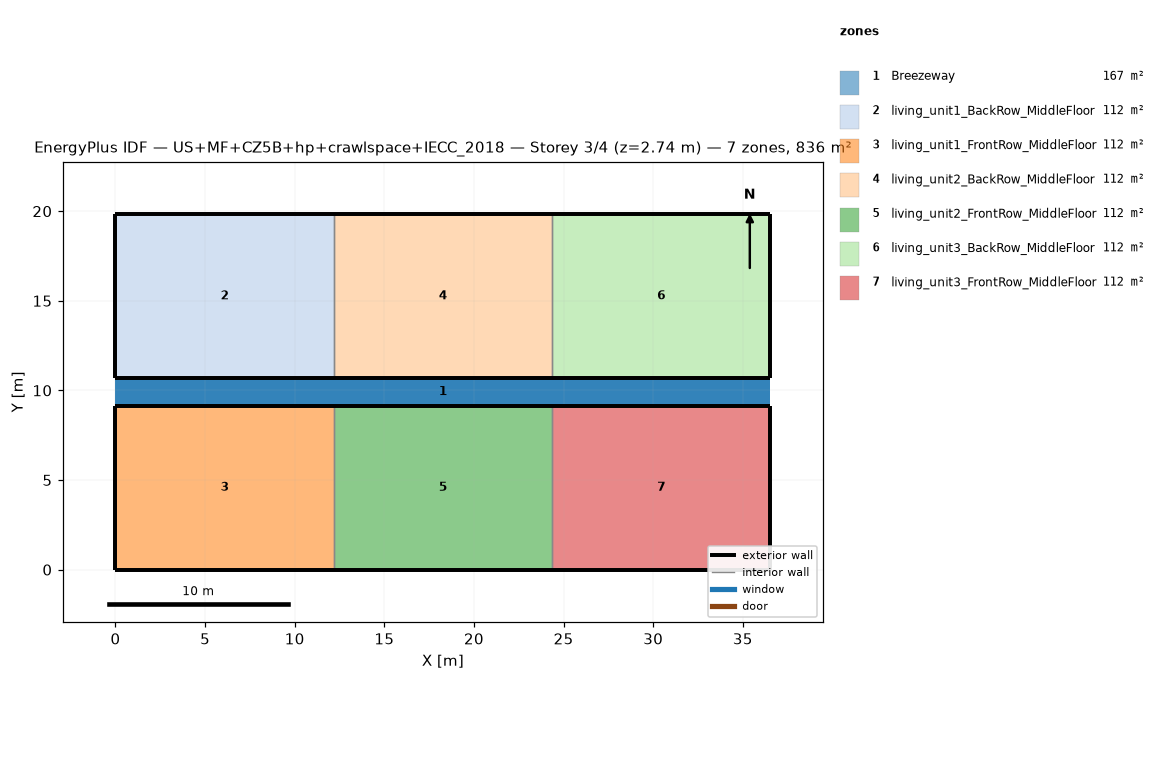
=== STOREY PLAN SPEC (per zone: floor XY polygon, exterior-wall plan segments, windows/doors) ===
zone 1: Breezeway  (167.0 m²)
  floor: (36.54, 9.16) (0.00, 9.16) (0.00, 10.68) (36.54, 10.68)
  floor: (36.54, 9.16) (0.00, 9.16) (0.00, 10.68) (36.54, 10.68)
  floor: (36.54, 9.16) (0.00, 9.16) (0.00, 10.68) (36.54, 10.68)
zone 2: living_unit1_BackRow_MiddleFloor  (111.5 m²)
  floor: (12.18, 10.68) (0.00, 10.68) (0.00, 19.84) (12.18, 19.84)
  exterior wall: (0.00, 10.68) – (12.18, 10.68)  [12.2 m]
  exterior wall: (12.18, 19.84) – (0.00, 19.84)  [12.2 m]
  exterior wall: (0.00, 19.84) – (0.00, 10.68)  [9.2 m]
  interior walls: 1
zone 3: living_unit1_FrontRow_MiddleFloor  (111.5 m²)
  floor: (12.18, 0.00) (0.00, 0.00) (0.00, 9.16) (12.18, 9.16)
  exterior wall: (0.00, 0.00) – (12.18, 0.00)  [12.2 m]
  exterior wall: (12.18, 9.16) – (0.00, 9.16)  [12.2 m]
  exterior wall: (0.00, 9.16) – (0.00, 0.00)  [9.2 m]
  interior walls: 1
zone 4: living_unit2_BackRow_MiddleFloor  (111.5 m²)
  floor: (24.36, 10.68) (12.18, 10.68) (12.18, 19.84) (24.36, 19.84)
  exterior wall: (12.18, 10.68) – (24.36, 10.68)  [12.2 m]
  exterior wall: (24.36, 19.84) – (12.18, 19.84)  [12.2 m]
  interior walls: 2
zone 5: living_unit2_FrontRow_MiddleFloor  (111.5 m²)
  floor: (24.36, 0.00) (12.18, 0.00) (12.18, 9.16) (24.36, 9.16)
  exterior wall: (12.18, 0.00) – (24.36, 0.00)  [12.2 m]
  exterior wall: (24.36, 9.16) – (12.18, 9.16)  [12.2 m]
  interior walls: 2
zone 6: living_unit3_BackRow_MiddleFloor  (111.5 m²)
  floor: (36.54, 10.68) (24.36, 10.68) (24.36, 19.84) (36.54, 19.84)
  exterior wall: (24.36, 10.68) – (36.54, 10.68)  [12.2 m]
  exterior wall: (36.54, 10.68) – (36.54, 19.84)  [9.2 m]
  exterior wall: (36.54, 19.84) – (24.36, 19.84)  [12.2 m]
  interior walls: 1
zone 7: living_unit3_FrontRow_MiddleFloor  (111.5 m²)
  floor: (36.54, 0.00) (24.36, 0.00) (24.36, 9.16) (36.54, 9.16)
  exterior wall: (24.36, 0.00) – (36.54, 0.00)  [12.2 m]
  exterior wall: (36.54, 0.00) – (36.54, 9.16)  [9.2 m]
  exterior wall: (36.54, 9.16) – (24.36, 9.16)  [12.2 m]
  interior walls: 1

=== DERIVED (storey summary) ===
Building: US+MF+CZ5B+hp+crawlspace+IECC_2018
Storey: 3 of 4  (floor level z = 2.74 m)
Storey gross floor area: 836.2 m²
Zones on this storey: 7
  - Breezeway: floor 167.0 m²
  - living_unit1_BackRow_MiddleFloor: floor 111.5 m²; exterior wall 33.5 m (86.9 m²); WWR 0.0%
  - living_unit1_FrontRow_MiddleFloor: floor 111.5 m²; exterior wall 33.5 m (86.9 m²); WWR 0.0%
  - living_unit2_BackRow_MiddleFloor: floor 111.5 m²; exterior wall 24.4 m (63.1 m²); WWR 0.0%
  - living_unit2_FrontRow_MiddleFloor: floor 111.5 m²; exterior wall 24.4 m (63.1 m²); WWR 0.0%
  - living_unit3_BackRow_MiddleFloor: floor 111.5 m²; exterior wall 33.5 m (86.9 m²); WWR 0.0%
  - living_unit3_FrontRow_MiddleFloor: floor 111.5 m²; exterior wall 33.5 m (86.9 m²); WWR 0.0%
Zone adjacency (shared interzone walls):
  - living_unit1_BackRow_MiddleFloor ↔ living_unit2_BackRow_MiddleFloor
  - living_unit1_FrontRow_MiddleFloor ↔ living_unit2_FrontRow_MiddleFloor
  - living_unit2_BackRow_MiddleFloor ↔ living_unit3_BackRow_MiddleFloor
  - living_unit2_FrontRow_MiddleFloor ↔ living_unit3_FrontRow_MiddleFloor